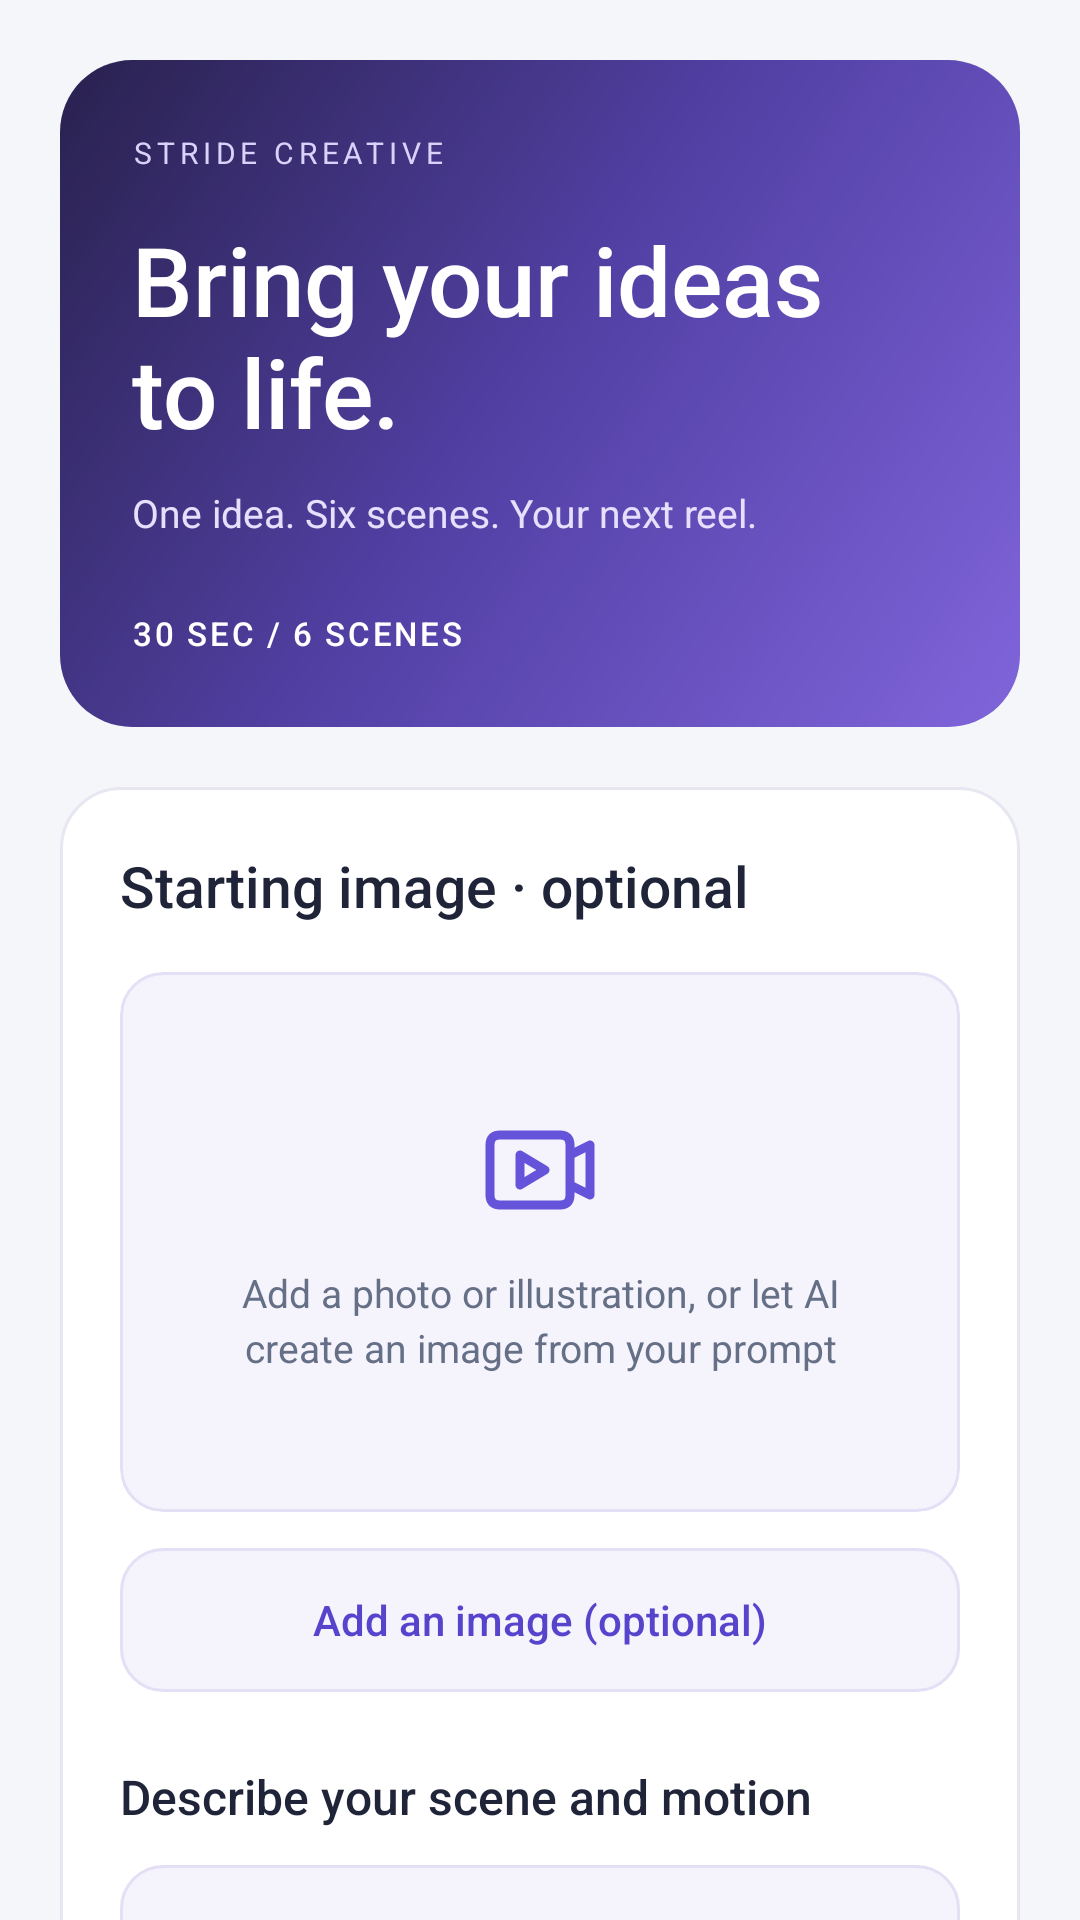

This screen was rendered from an Android layout file. Write that file and the resources it references.
<!-- AndroidManifest.xml: application theme Theme.Stride -->
<!-- res/layout/screen_video_generation.xml -->
<ScrollView xmlns:android="http://schemas.android.com/apk/res/android"
    android:layout_width="match_parent" android:layout_height="match_parent"
    android:fillViewport="true" android:background="@color/workspace_surface" android:scrollbars="none">
    <LinearLayout android:layout_width="match_parent" android:layout_height="wrap_content"
        android:orientation="vertical" android:padding="20dp">
        <LinearLayout android:layout_width="match_parent" android:layout_height="wrap_content"
            android:orientation="vertical" android:padding="24dp" android:background="@drawable/bg_video_studio_header">
            <TextView style="@style/VideoStudioBody" android:text="@string/video_eyebrow" android:textColor="#DAD2FA" android:letterSpacing="0.16" android:textSize="10sp" />
            <TextView style="@style/VideoStudioHeading" android:text="@string/video_hero_title" android:textColor="#FFFFFF" android:textSize="32sp" android:layout_marginTop="14dp" />
            <TextView style="@style/VideoStudioBody" android:text="@string/video_hero_detail" android:textColor="#E7E0FC" android:layout_marginTop="10dp" />
            <TextView style="@style/VideoStudioBody" android:text="@string/video_duration_badge" android:textColor="#FFFFFF" android:fontFamily="sans-serif-medium" android:textSize="11sp" android:letterSpacing="0.08" android:layout_marginTop="24dp" />
        </LinearLayout>
        <LinearLayout android:id="@+id/composer" android:layout_width="match_parent" android:layout_height="wrap_content"
            android:orientation="vertical" android:padding="20dp" android:layout_marginTop="20dp" android:background="@drawable/bg_video_studio_card">
            <TextView style="@style/VideoStudioHeading" android:text="@string/video_image_heading" />
            <FrameLayout android:layout_width="match_parent" android:layout_height="180dp" android:layout_marginTop="16dp" android:background="@drawable/bg_video_studio_input" android:clipToOutline="true">
                <LinearLayout android:id="@+id/image_placeholder" android:layout_width="match_parent" android:layout_height="match_parent" android:orientation="vertical" android:gravity="center" android:padding="24dp">
                    <ImageView android:layout_width="40dp" android:layout_height="40dp" android:src="@drawable/ic_workspace_video" android:importantForAccessibility="no" />
                    <TextView android:id="@+id/image_hint" style="@style/VideoStudioBody" android:text="@string/video_image_hint" android:gravity="center" android:layout_marginTop="12dp" />
                </LinearLayout>
                <ImageView android:id="@+id/image_preview" android:layout_width="match_parent" android:layout_height="match_parent" android:scaleType="fitCenter" android:contentDescription="@string/video_image_description" android:visibility="gone" />
            </FrameLayout>
            <Button android:id="@+id/choose_image" style="@style/VideoStudioSecondary" android:layout_marginTop="12dp" android:text="@string/video_choose" />
            <Button android:id="@+id/clear_image" style="@style/VideoStudioSecondary" android:layout_marginTop="8dp" android:text="@string/video_clear_image" android:visibility="gone" />
            <TextView style="@style/VideoStudioHeading" android:text="@string/video_prompt_heading" android:textSize="16sp" android:layout_marginTop="24dp" />
            <EditText android:id="@+id/prompt_input" android:layout_width="match_parent" android:layout_height="wrap_content" android:minHeight="112dp"
                android:background="@drawable/bg_video_studio_input" android:padding="16dp" android:textSize="14sp" android:textColor="@color/workspace_ink" android:textColorHint="@color/workspace_secondary"
                android:gravity="top" android:inputType="textMultiLine|textCapSentences" android:maxLength="1000" android:hint="@string/video_prompt_example" android:contentDescription="@string/video_prompt" android:layout_marginTop="12dp" />
            <Button android:id="@+id/generate" style="@style/VideoStudioAction" android:layout_marginTop="20dp" android:text="@string/video_generate" />
        </LinearLayout>
        <LinearLayout android:layout_width="match_parent" android:layout_height="wrap_content" android:orientation="vertical" android:padding="20dp"
            android:layout_marginTop="16dp" android:background="@drawable/bg_video_studio_card">
            <LinearLayout android:layout_width="match_parent" android:layout_height="wrap_content" android:orientation="horizontal" android:gravity="center_vertical">
                <TextView style="@style/VideoStudioHeading" android:layout_width="0dp" android:layout_weight="1" android:text="@string/video_timeline" android:textSize="17sp" />
                <Button android:id="@+id/refresh" style="@style/VideoStudioSecondary" android:layout_width="wrap_content" android:text="@string/video_refresh" />
            </LinearLayout>
            <TextView android:id="@+id/scene_count" style="@style/VideoStudioBody" android:layout_marginTop="12dp" />
            <ProgressBar android:id="@+id/scene_progress" style="?android:attr/progressBarStyleHorizontal" android:layout_width="match_parent" android:layout_height="6dp" android:max="6" android:progressTint="@color/workspace_accent" android:layout_marginTop="12dp" />
            <TextView android:id="@+id/message" style="@style/VideoStudioBody" android:layout_marginTop="12dp" android:accessibilityLiveRegion="polite" />
            <ProgressBar android:id="@+id/progress" style="?android:attr/progressBarStyleHorizontal" android:layout_width="match_parent" android:layout_height="3dp" android:indeterminate="true" android:indeterminateTint="@color/workspace_accent" android:visibility="gone" android:layout_marginTop="8dp" />
            <TextView android:id="@+id/empty" style="@style/VideoStudioBody" android:text="@string/video_empty" android:layout_marginTop="12dp" />
            <androidx.recyclerview.widget.RecyclerView android:id="@+id/clips_list" android:layout_width="match_parent" android:layout_height="wrap_content"
                android:nestedScrollingEnabled="false" android:layout_marginTop="12dp" android:overScrollMode="never" />
        </LinearLayout>
        <LinearLayout android:id="@+id/reel_actions" android:layout_width="match_parent" android:layout_height="wrap_content" android:orientation="vertical"
            android:padding="20dp" android:layout_marginTop="16dp" android:background="@drawable/bg_video_studio_card" android:visibility="gone">
            <TextView style="@style/VideoStudioHeading" android:text="@string/video_export_heading" />
            <TextView style="@style/VideoStudioBody" android:text="@string/video_export_detail" android:layout_marginTop="8dp" />
            <Button android:id="@+id/export_reel" style="@style/VideoStudioAction" android:text="@string/video_export" android:layout_marginTop="16dp" />
            <Button android:id="@+id/play_reel" style="@style/VideoStudioSecondary" android:text="@string/video_play_reel" android:layout_marginTop="12dp" />
            <Button android:id="@+id/save_reel" style="@style/VideoStudioAction" android:text="@string/video_save_reel" android:layout_marginTop="12dp" />
        </LinearLayout>
        <Button android:id="@+id/new_reel" style="@style/VideoStudioSecondary" android:text="@string/video_new_reel" android:layout_marginTop="16dp" android:visibility="gone" />
        <TextView style="@style/VideoStudioBody" android:text="@string/video_notice" android:textSize="12sp" android:padding="8dp" android:layout_marginTop="16dp" />
    </LinearLayout>
</ScrollView>
<!-- resources referenced by this layout -->
<resources>
  <color name="workspace_accent">#5744CC</color>
  <color name="workspace_ink">#202438</color>
  <color name="workspace_secondary">#657087</color>
  <color name="workspace_surface">#F5F6FA</color>
  <!-- drawable bg_video_studio_card (drawable) -->
  <shape xmlns:android="http://schemas.android.com/apk/res/android">
      <solid android:color="#FFFFFF" />
      <corners android:radius="20dp" />
      <stroke android:width="1dp" android:color="#E8E6F1" />
  </shape>
  <!-- drawable bg_video_studio_header (drawable) -->
  <shape xmlns:android="http://schemas.android.com/apk/res/android">
      <gradient android:angle="315" android:startColor="#29214E" android:centerColor="#5341A6" android:endColor="#8065DB" />
      <corners android:radius="24dp" />
  </shape>
  <!-- drawable bg_video_studio_input (drawable) -->
  <shape xmlns:android="http://schemas.android.com/apk/res/android">
      <solid android:color="#F5F3FC" />
      <corners android:radius="14dp" />
      <stroke android:width="1dp" android:color="#E5DFF5" />
  </shape>
  <string name="video_choose">Add an image (optional)</string>
  <string name="video_clear_image">Remove image and use my prompt</string>
  <string name="video_duration_badge">30 SEC  /  6 SCENES</string>
  <string name="video_empty">Your six-scene timeline will appear here.</string>
  <string name="video_export">Combine into 30-second reel</string>
  <string name="video_export_detail">30 seconds • portrait MP4 • no audio</string>
  <string name="video_export_heading">Your finished reel</string>
  <string name="video_eyebrow">STRIDE CREATIVE</string>
  <string name="video_generate">Generate 30-second reel</string>
  <string name="video_hero_detail">One idea. Six scenes. Your next reel.</string>
  <string name="video_hero_title">Bring your ideas\nto life.</string>
  <string name="video_image_description">Image to animate</string>
  <string name="video_image_heading">Starting image · optional</string>
  <string name="video_image_hint">Add a photo or illustration, or let AI create an image from your prompt</string>
  <string name="video_new_reel">Start another reel</string>
  <string name="video_notice">Six AI scenes, joined into one silent reel. Scene transitions may be visible. Without an uploaded image, AI creates one from your prompt using extra GPU quota. Free access has queues and a shared daily quota, so a reel may need more than one day. Your prompt and any uploaded image are sent to Hugging Face.</string>
  <string name="video_play_reel">Play reel</string>
  <string name="video_prompt">Describe the movement and animation</string>
  <string name="video_prompt_example">A cheerful little astronaut waves while colorful planets drift behind them…</string>
  <string name="video_prompt_heading">Describe your scene and motion</string>
  <string name="video_refresh">Refresh</string>
  <string name="video_save_reel">Save MP4</string>
  <string name="video_timeline">Your scene timeline</string>
  <style name="VideoStudioBody">
          <item name="android:layout_width">match_parent</item>
          <item name="android:layout_height">wrap_content</item>
          <item name="android:textColor">@color/workspace_secondary</item>
          <item name="android:textSize">13sp</item>
          <item name="android:lineSpacingExtra">3dp</item>
      </style>
  <style name="VideoStudioSecondary" parent="VideoStudioAction">
          <item name="android:background">@drawable/bg_video_studio_input</item>
          <item name="android:textColor">@color/workspace_accent</item>
          <item name="android:minHeight">48dp</item>
      </style>
  <color name="stride_primary">#4F46E5</color>
</resources>
